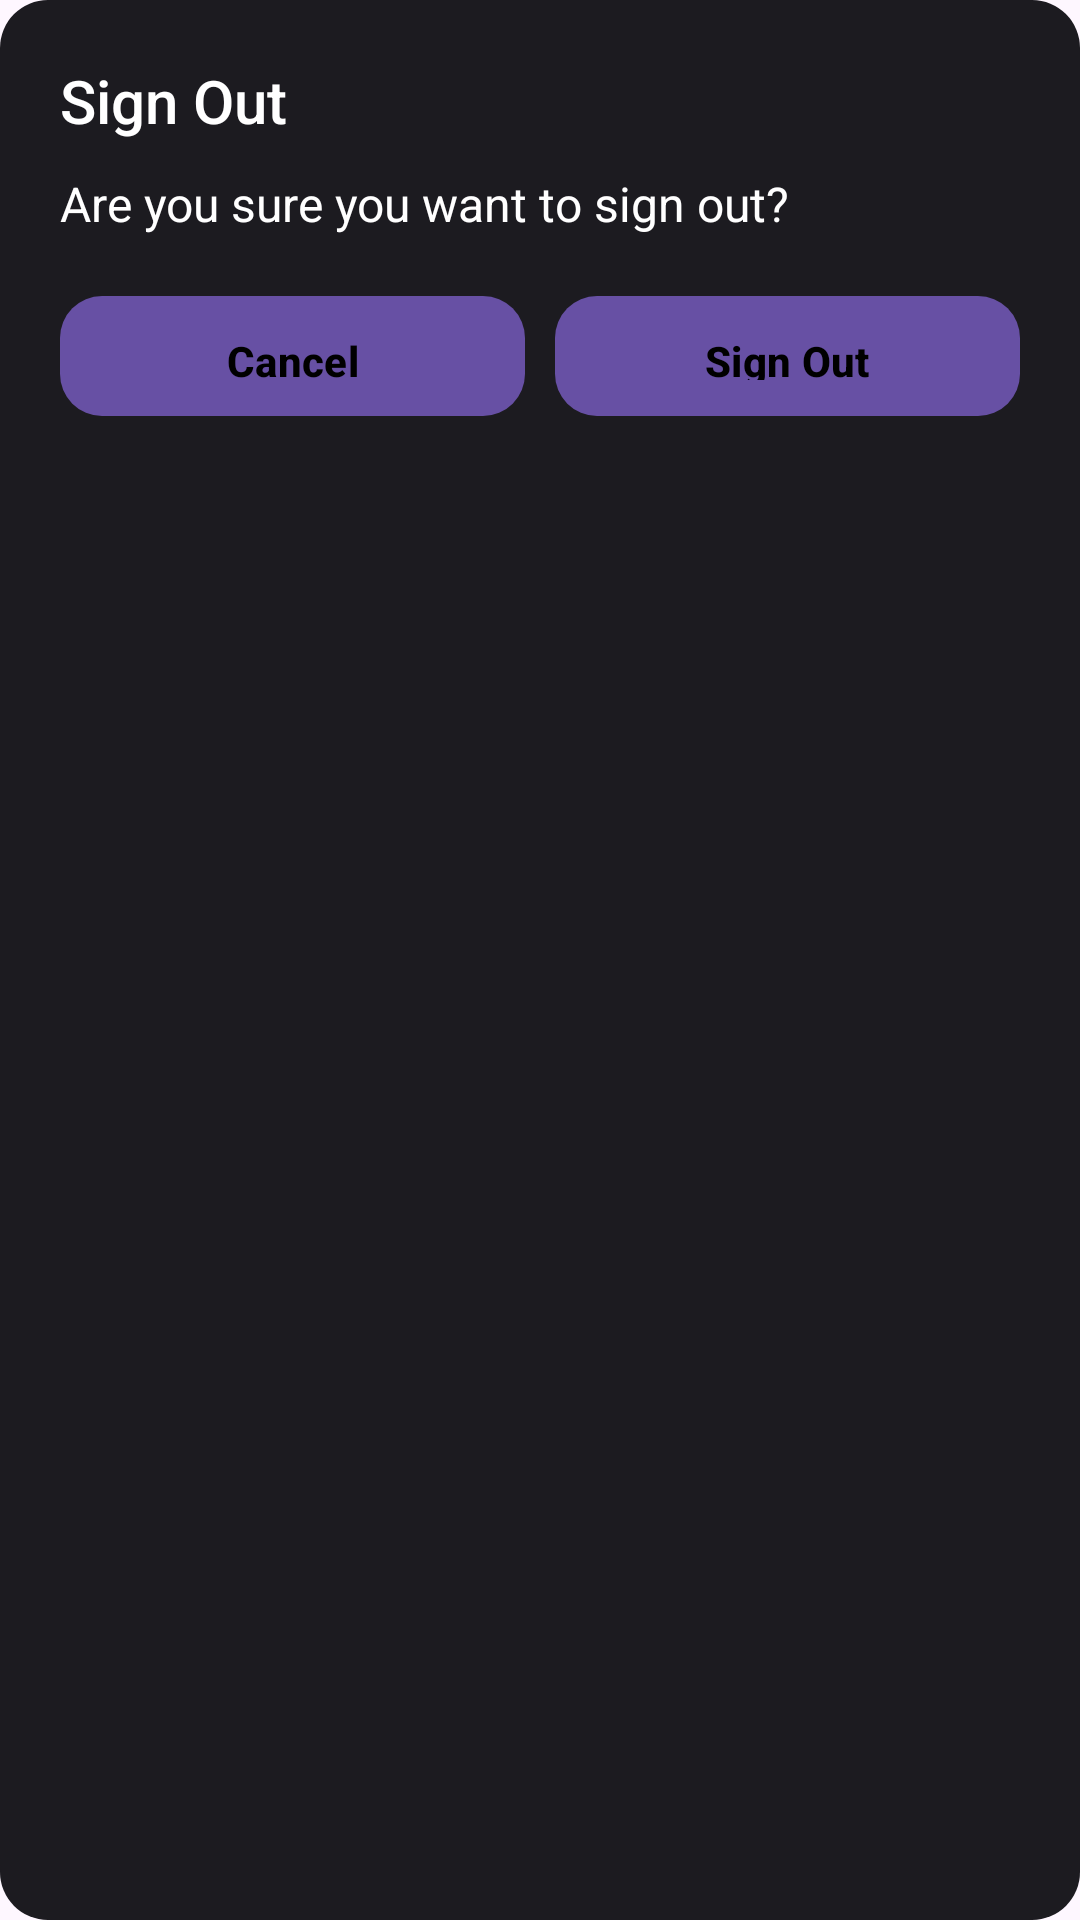

Reconstruct the res/layout file that produces this screen, plus the resources it refers to.
<!-- AndroidManifest.xml: application theme Theme.GeoSlave -->
<!-- res/layout/dialog_sign_out.xml -->
<LinearLayout xmlns:android="http://schemas.android.com/apk/res/android"
    android:layout_width="match_parent"
    android:layout_height="wrap_content"
    android:orientation="vertical"
    android:padding="20dp"
    android:background="@drawable/rounded_dialog_background">

    <TextView
        android:id="@+id/dialog_title"
        android:layout_width="wrap_content"
        android:layout_height="wrap_content"
        android:text="Sign Out"
        android:textSize="20sp"
        android:textColor="@color/white"
        android:fontFamily="sans-serif-medium" />

    <TextView
        android:id="@+id/dialog_message"
        android:layout_width="wrap_content"
        android:layout_height="wrap_content"
        android:layout_marginTop="10dp"
        android:text="Are you sure you want to sign out?"
        android:textSize="16sp"
        android:textColor="@color/white" />

    <LinearLayout
        android:layout_width="match_parent"
        android:layout_height="wrap_content"
        android:orientation="horizontal"
        android:layout_marginTop="20dp">

        <Button
            android:id="@+id/dialog_negative_button"
            android:layout_width="0dp"
            android:layout_height="40dp"
            android:layout_weight="1"
            android:text="Cancel"
            android:background="@drawable/rounded_button_background"
            android:textColor="@color/black"
            android:textSize="14sp"
            android:textStyle="bold"
            android:padding="8dp"
            android:layout_marginEnd="5dp"/>

        <Button
            android:id="@+id/dialog_positive_button"
            android:layout_width="0dp"
            android:layout_height="40dp"
            android:layout_weight="1"
            android:text="Sign Out"
            android:background="@drawable/rounded_button_background"
            android:textColor="@color/black"
            android:textStyle="bold"
            android:textSize="14sp"
            android:padding="8dp"
            android:layout_marginStart="5dp"/>
    </LinearLayout>
</LinearLayout>
<!-- resources referenced by this layout -->
<resources>
  <color name="black">#FF000000</color>
  <color name="white">#FFFFFFFF</color>
  <!-- drawable rounded_button_background (drawable) -->
  <?xml version="1.0" encoding="utf-8"?>
  <shape xmlns:android="http://schemas.android.com/apk/res/android">
      <solid android:color="@color/txtcolor"/>
      <corners android:radius="14dp"/>
  </shape>
  <!-- drawable rounded_dialog_background (drawable) -->
  <?xml version="1.0" encoding="utf-8"?>
  <shape xmlns:android="http://schemas.android.com/apk/res/android">
      <solid android:color="@color/fon"/>
      <corners android:radius="16dp"/>
  </shape>
  <style name="Theme.GeoSlave" parent="Base.Theme.GeoSlave" />
  <color name="txtcolor">#ff7514</color>
  <color name="fon">#1c1b20</color>
  <style name="Base.Theme.GeoSlave" parent="Theme.Material3.DayNight.NoActionBar">
          
          
      </style>
</resources>
